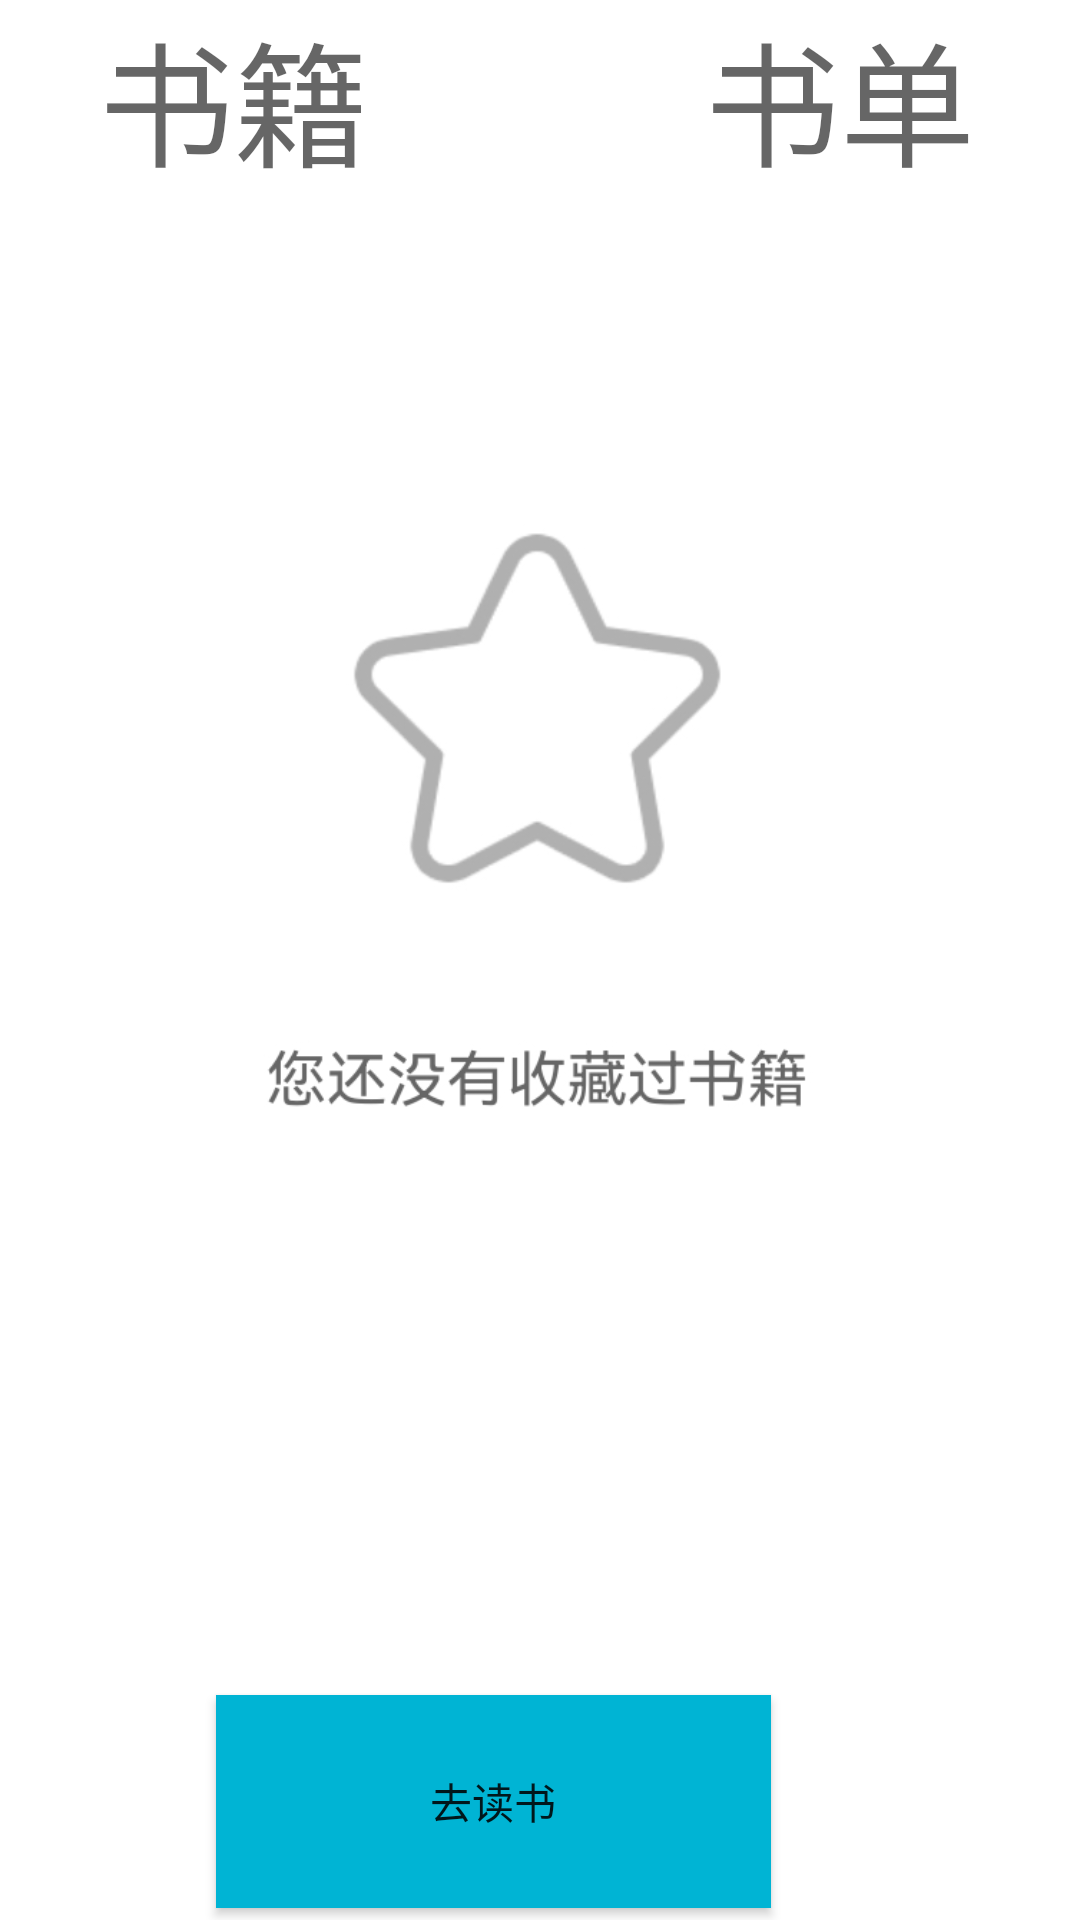

Layout XML and referenced resources for this Android screen:
<!-- AndroidManifest.xml: application theme Theme.Book222 -->
<!-- res/layout/button2.xml -->
<RelativeLayout xmlns:android="http://schemas.android.com/apk/res/android"
                xmlns:app="http://schemas.android.com/apk/res-auto"
                android:layout_width="match_parent"
                android:layout_height="wrap_content">

    <TextView
            android:id="@+id/left_textview"
            android:layout_width="169dp"
            android:layout_height="90dp"
            android:text="   书籍"
            android:layout_alignParentLeft="true"
            android:layout_marginLeft="0dp"
            android:textAppearance="@style/TextAppearance.AppCompat.Display2"/>
    <TextView
            android:id="@+id/right_textview"
            android:layout_width="160dp"
            android:layout_height="90dp"
            android:text="    书单"
            android:layout_alignParentRight="true"
            android:layout_marginRight="9dp" app:textAllCaps="true"
            android:textAppearance="@style/TextAppearance.AppCompat.Display2"/>
    <ImageView
            android:id="@+id/imageview"
            android:layout_width="match_parent"
            android:layout_height="268dp"
            android:src="@drawable/soucang"
            android:scaleType="centerInside"
            android:layout_below="@id/left_textview"
            app:srcCompat="@drawable/soucang"
            android:layout_marginTop="49dp"/>

    <Button
            android:id="@+id/soucangbutton"
            android:layout_width="185dp"
            android:layout_height="71dp"
            android:text="去读书"
            android:layout_alignParentBottom="true"
            android:layout_marginBottom="4dp"
            android:layout_alignParentEnd="true"
            android:layout_marginEnd="103dp"
            app:backgroundTint="#00B4D4" android:background="@color/teal_200"/>
</RelativeLayout>
<!-- resources referenced by this layout -->
<resources>
  <color name="teal_200">#FF03DAC5</color>
  <!-- drawable soucang: jpg bitmap (drawable, 29354 bytes) -->
  <style name="Theme.Book222" parent="Theme.MaterialComponents.DayNight.DarkActionBar">
          
          <item name="colorPrimary">@color/purple_500</item>
          <item name="colorPrimaryVariant">@color/purple_700</item>
          <item name="colorOnPrimary">@color/white</item>
          
          <item name="colorSecondary">@color/teal_200</item>
          <item name="colorSecondaryVariant">@color/teal_700</item>
          <item name="colorOnSecondary">@color/black</item>
          
          <item name="android:statusBarColor" tools:targetApi="l">?attr/colorPrimaryVariant</item>
          
      </style>
  <color name="purple_500">#FF6200EE</color>
  <color name="purple_700">#FF3700B3</color>
  <color name="white">#FFFFFFFF</color>
  <color name="teal_700">#FF018786</color>
  <color name="black">#FF000000</color>
</resources>
